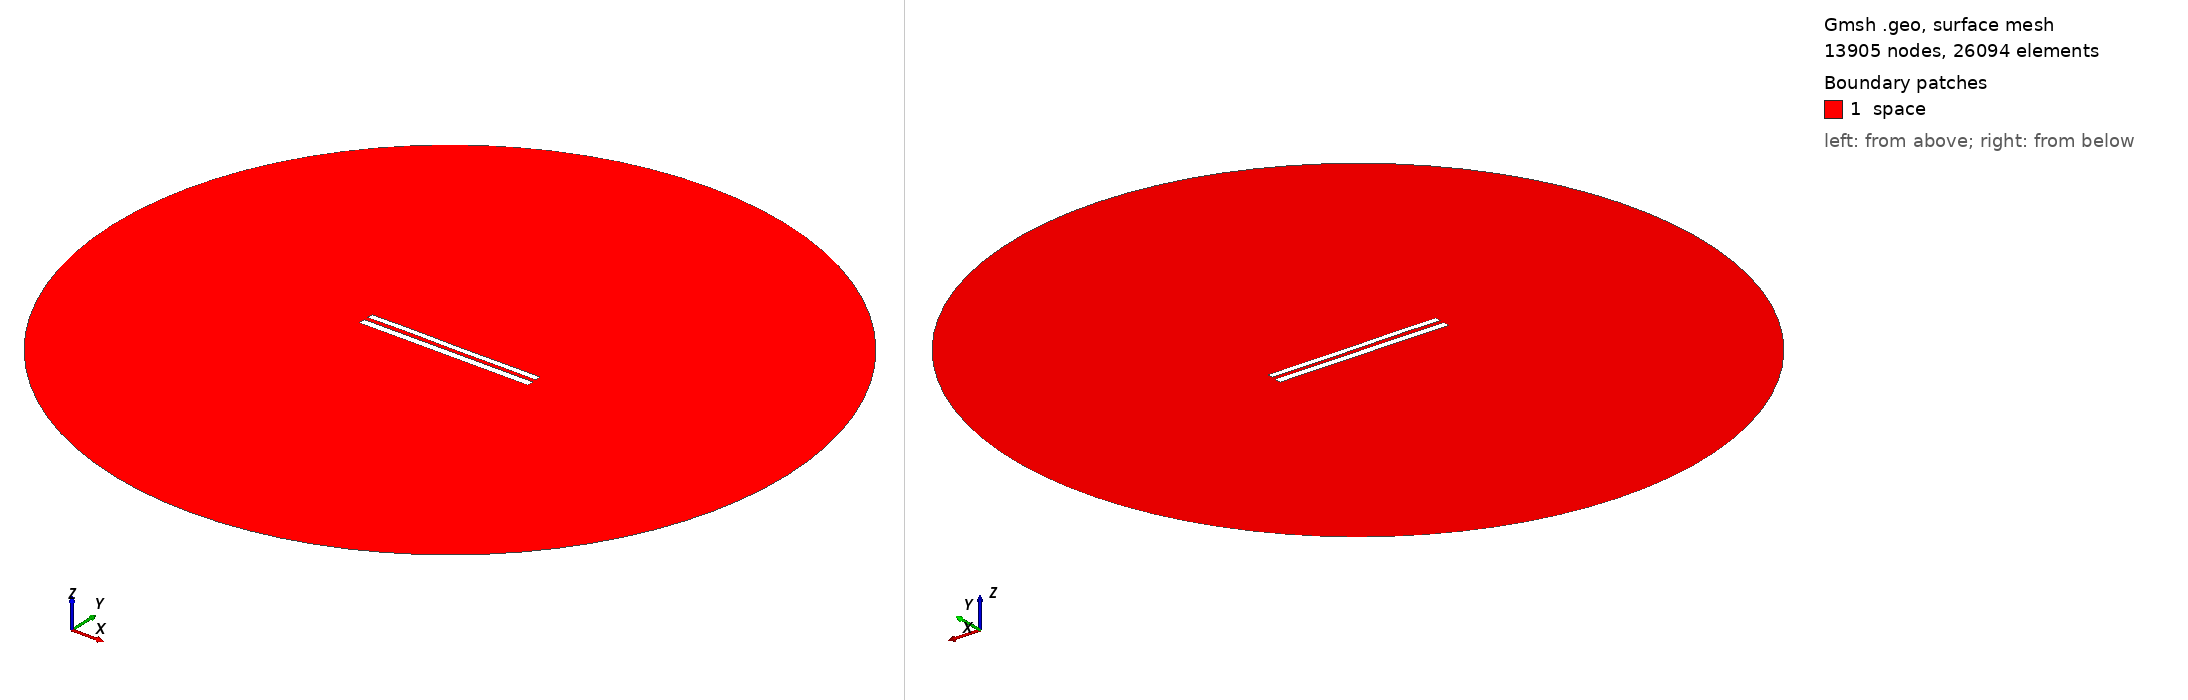

Gmsh geometry script, surface-meshed: 13905 nodes, 26094 surface elements. Boundary patches (legend numbers): 1 space. Left view from above one corner, right view from below the opposite corner. Legend entries are the model's physical surfaces. The drawing asked Gmsh for element sizes between 1% and 20% of the model's largest extent; the script's own settings can give other sizes.

=== 8944.geo (drawn) ===
//---------------------------------------
// Geometry kernel
//---------------------------------------

SetFactory("OpenCASCADE");



//---------------------------------------
// Parameters of the geometry
//---------------------------------------

// Overetch of the upper plate
overetch = 0.25;

// Distance between the plates
distance = 2.5;

// Discretization over the x axis (for the deformation)
nx = 50; 

// Length of the plate
L = 100 - overetch; 

// Number of modes
n = 4; 

// 1st mode coefficient
coeff(1) = -0.075;
beta(1) = 0.596864 * 3.1415926535 / L;

// 2nd mode coefficient
coeff(2) = 0.0;
beta(2) = 1.49418 * 3.1415926535 / L;

// 3rd mode coefficient
coeff(3) = 0.07499999999999998;
beta(3) = 2.50025 * 3.1415926535 / L;

// 4th mode coefficient
coeff(4) = 0.07499999999999998;
beta(4) = 3.49999 * 3.1415926535 / L;



//---------------------------------------
// Upper plate (deformed rectangle)
//---------------------------------------

// Coordiantes of the upper plate
xmin = -50;
xmax = 50 - overetch;

// Height of the upper plate
yheight = 4 - 2 * overetch;

// Indexes of the points
UpperID[] = {};
LowerID[] = {};
LeftID[] = {};
RightID[] = {};

// Point index
p = 1;

// Horizontal edges
For i In {1:nx}
    x = xmin + (i-1)*(xmax - xmin)/(nx-1);

    y_bottom = distance / 2 + overetch;
    For j In {1:n}
        C = (Cosh(beta(j)*L) + Cos(beta(j)*L)) / (Sinh(beta(j)*L) + Sin(beta(j)*L));
        y_bottom  = y_bottom + coeff(j) * (Cosh(beta(j)*(x+50)) - Cos(beta(j)*(x+50)) - C * (Sinh(beta(j)*(x+50)) - Sin(beta(j)*(x+50))));
    EndFor

    y_top = y_bottom + yheight;

    Point(p) = {x, y_top, 0, 1.0};
    UpperID[i] = p;
    p = p + 1;

    Point(p) = {x, y_bottom, 0, 1.0};
    LowerID[i] = p;
    p = p + 1;
EndFor

// Create point lists
UpperPts[] = {}; LowerPts[] = {};
For i In {1:nx}
  UpperPts[] += {UpperID[i]};
  LowerPts[] += {LowerID[i]};
EndFor

// Build splines
Spline(1) = {UpperPts[]};
Spline(2) = {LowerPts[]};
Line(3) = {LowerPts[nx-1], UpperPts[nx-1]};
Line(4) = {LowerPts[0], UpperPts[0]};

// Build the plane surface
Curve Loop(1) = {2, 3, -1, -4};
Plane Surface(1) = {1};



//---------------------------------------
// Lower plate (rectangle)
//---------------------------------------

// Vertices
Point(1001) = {-50, -1, 0, 1.0};
Point(1002) = { 50, -1, 0, 1.0};
Point(1003) = { 50,  -5, 0, 1.0};
Point(1004) = {-50,  -5, 0, 1.0};

// Edges
Line(5) = {1001, 1002};
Line(6) = {1002, 1003};
Line(7) = {1003, 1004};
Line(8) = {1004, 1001};

// Plane surface
Line Loop(2) = {5, 6, 7, 8};
Plane Surface(2) = {2}; 



//---------------------------------------
// Outer (fictious) boundary
//---------------------------------------

// Points
Point(1005) = {0, 0, 0};       // Center
Point(1006) = {200, 0, 0};     // Start point
Point(1007) = {0, 200, 0};     // 90 degrees
Point(1008) = {-200, 0, 0};    // 180 degrees
Point(1009) = {0, -200, 0};    // 270 degrees

// Circle arcs (each needs start, center, end)
Circle(9) = {1006, 1005, 1007};
Circle(10) = {1007, 1005, 1008};
Circle(11) = {1008, 1005, 1009};
Circle(12) = {1009, 1005, 1006};

// Plane surface for the entire domain
Curve Loop(3) = {9, 10, 11, 12};
Surface(3) = {3};

// Subtract the plates from the whole domain to obtain the actual domain where we want to solve the equations
BooleanDifference{ Surface{3}; Delete; }{ Surface{1}; Surface{2}; Delete; }




//---------------------------------------
// Transfinite Lines/Curves
//---------------------------------------

// Set the number of points on the boundaries
r = 7;

// Plates
Transfinite Curve {1, 2} = 50*r Using Progression 1;
Transfinite Curve {3, 4} = 2*r Using Progression 1;
Transfinite Line {5, 7} = 50*r Using Progression 1;
Transfinite Line {6, 8} = 2*r Using Progression 1;

// Outer boundary
Transfinite Line {9, 10, 11, 12} = 20 Using Progression 1;



//---------------------------------------
// Physical groups
//---------------------------------------                

// Physical curves (boundaries)
Physical Line("force_segment", 10) = {2};
Physical Line("upper_plate", 11) = {1, 3, 4};
Physical Line("lower_plate", 12) = {5, 6, 7, 8};
Physical Line("boundary", 20) = {9, 10, 11, 12};

// Physical Surfaces
Physical Surface("space", 30) = {3};



//---------------------------------------
// 6. Generate the Mesh
//---------------------------------------

// 2D mesh generation
Mesh 2;
